Image classification data set "convolutional Neural Network" (Mangeshlawande/Machine_Learning_projects on GitHub). Class labels (2): cat, dog.

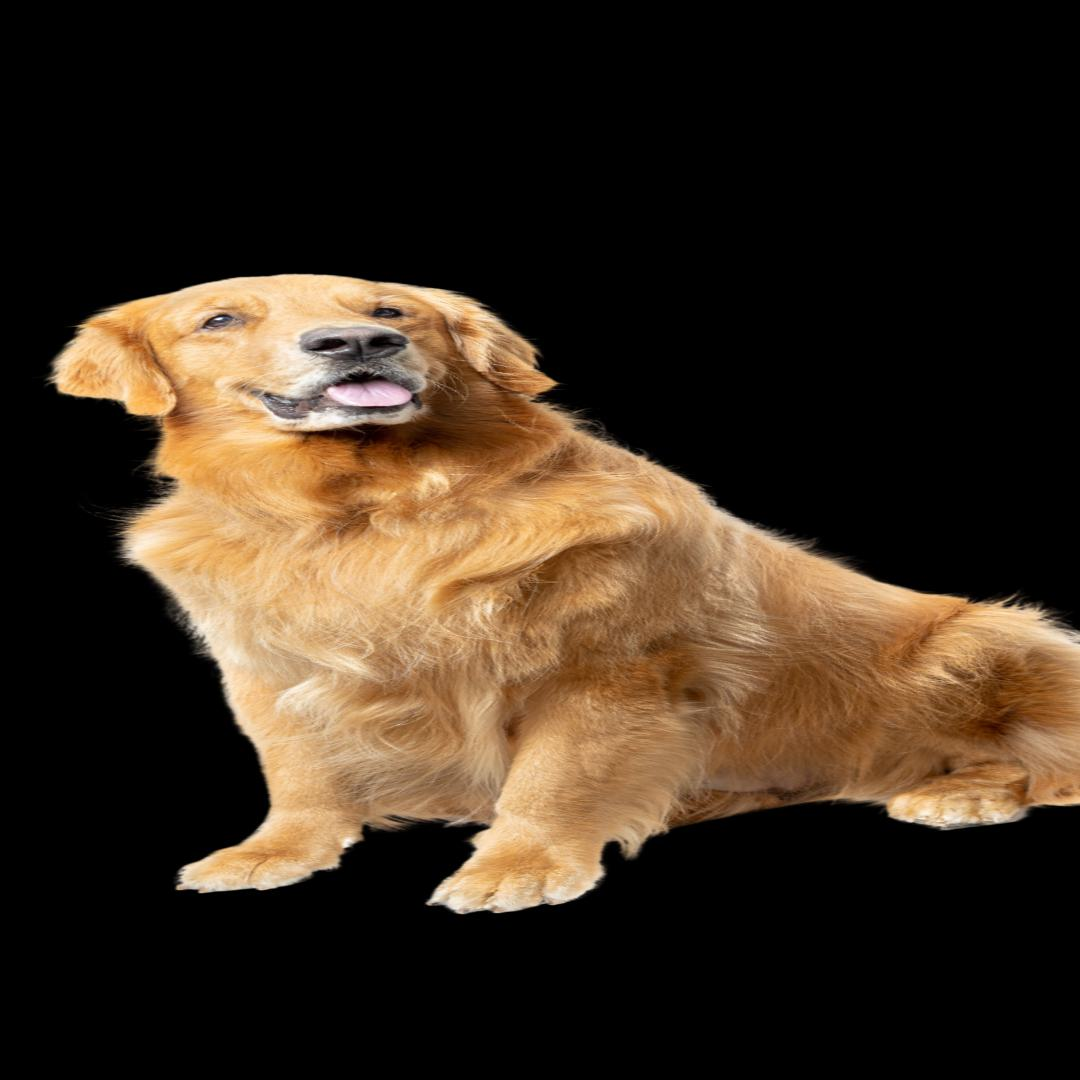
Label: dog

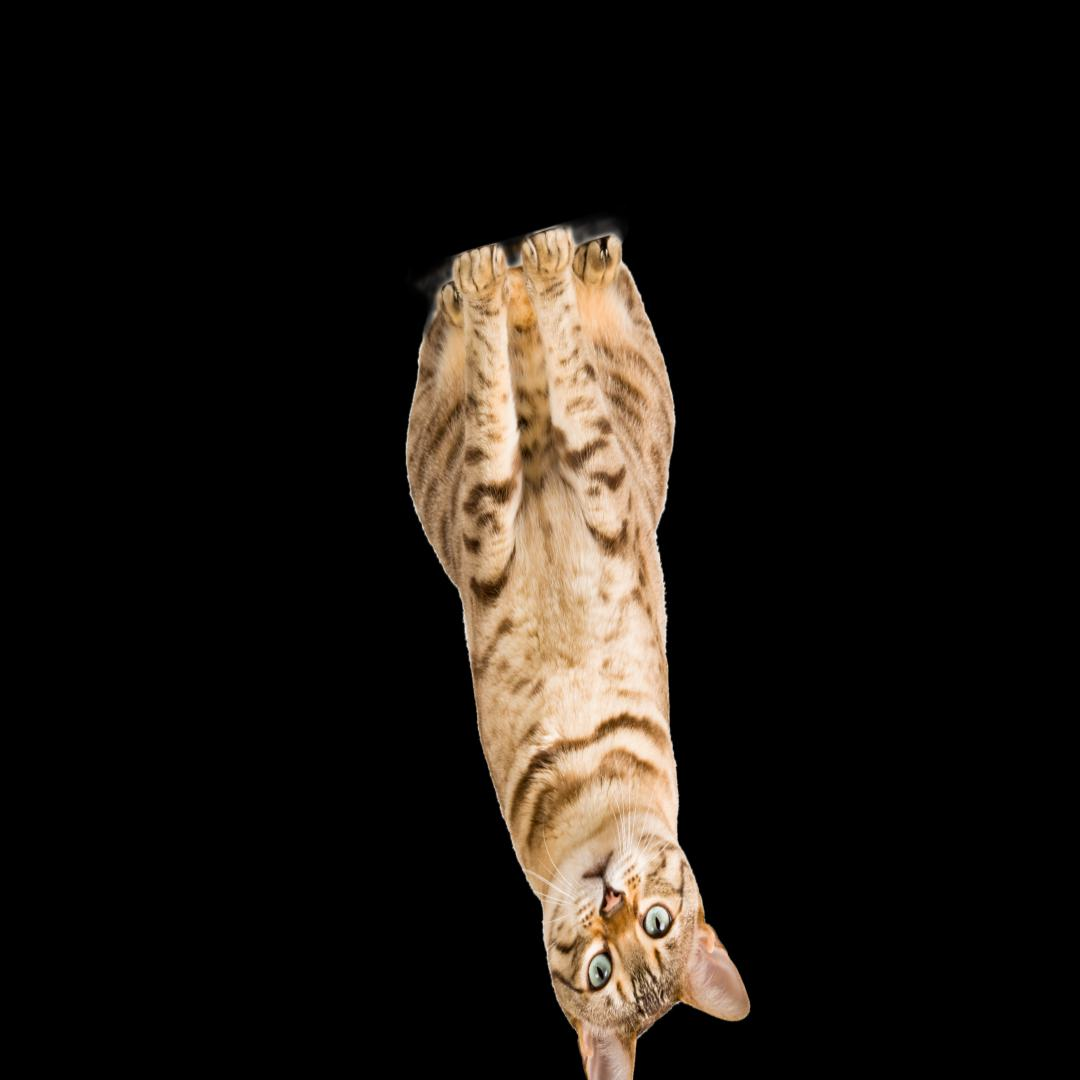
Label: cat

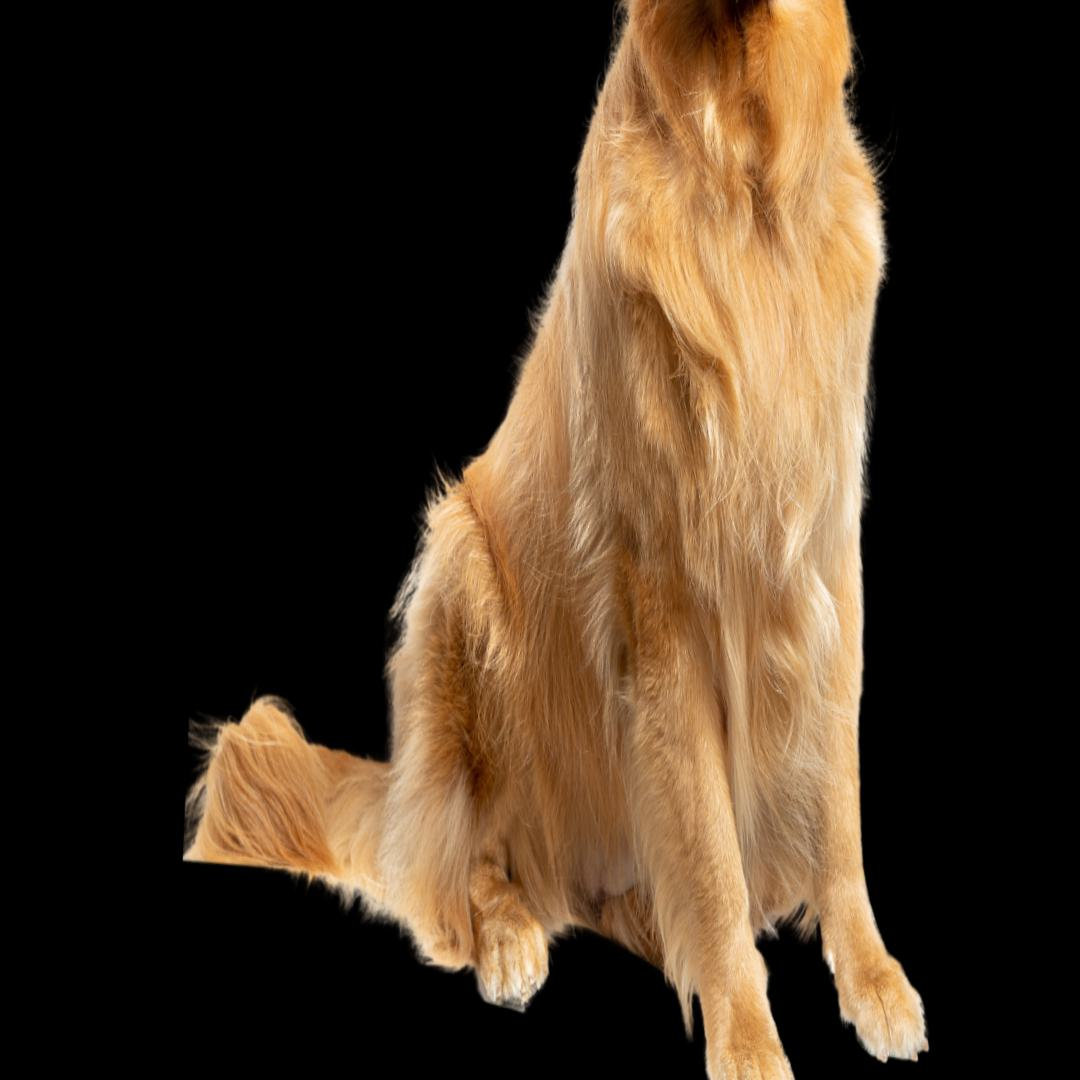
Label: dog

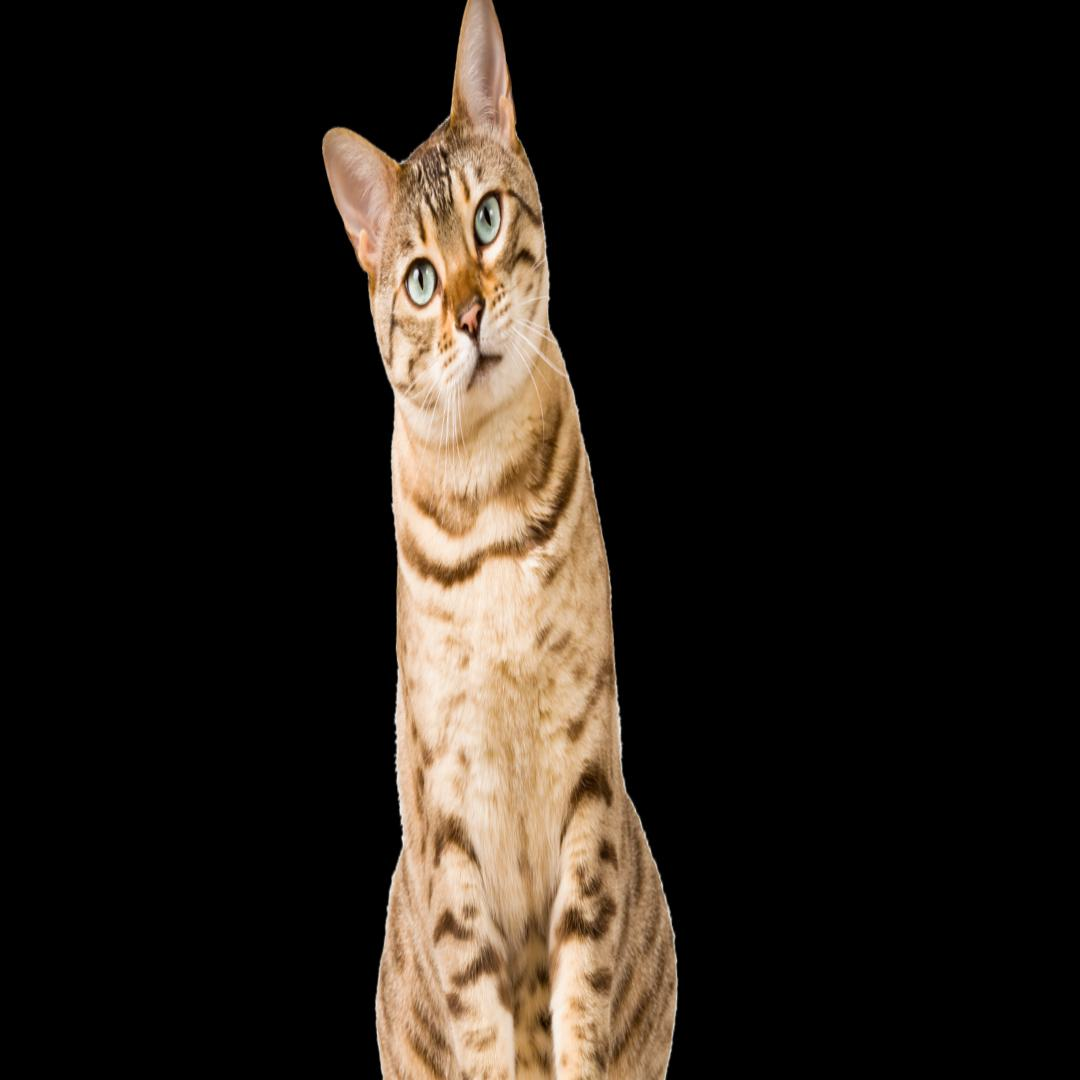
Label: cat

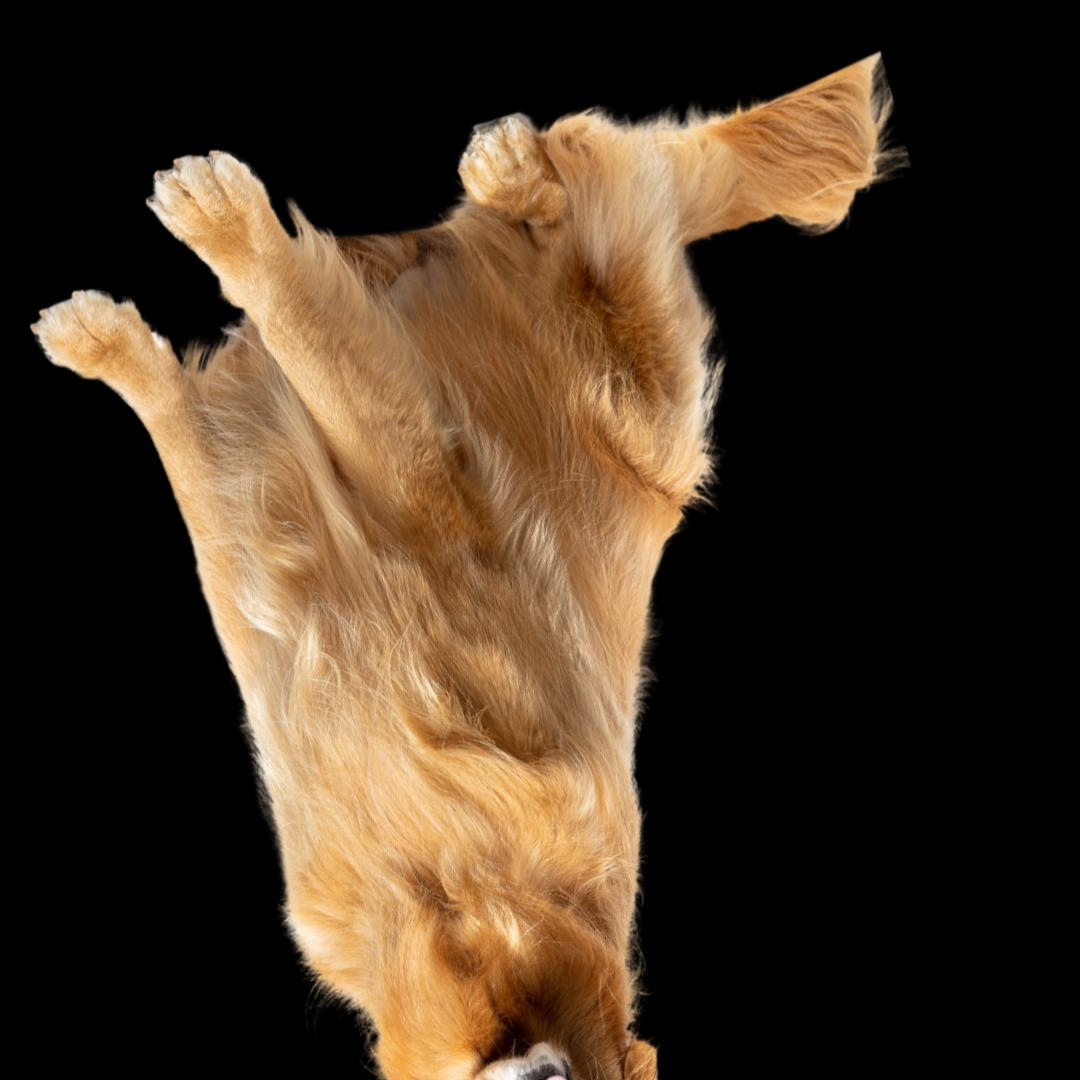
Label: dog

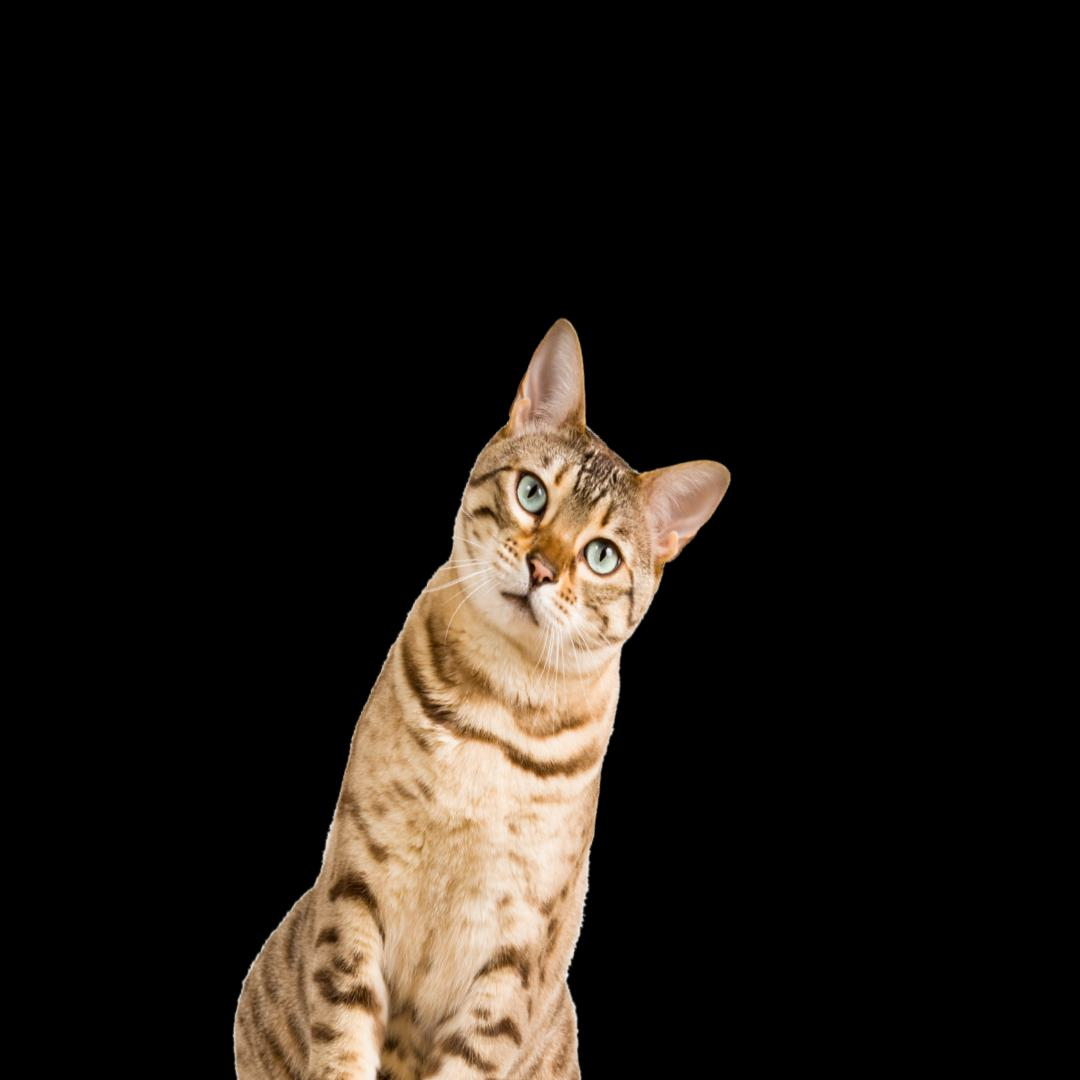
Label: cat
